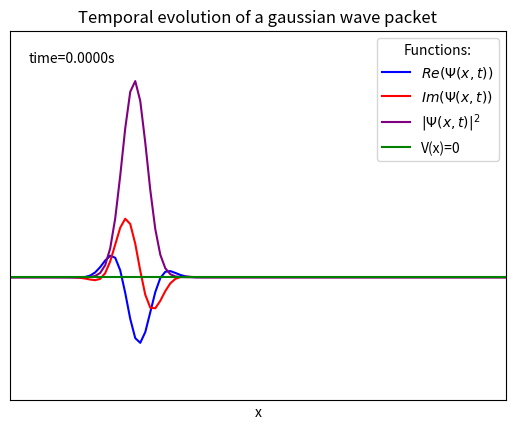

Generate this figure with matplotlib:
import numpy as np
from numpy import exp, sqrt, power, cos, sin, pi
import matplotlib.pyplot as plt
from matplotlib.animation import FuncAnimation


class WaveFunction:

    def __init__(self, method='rk2'):

        self.method = method  # Numerical method solutions: rk2

        self.m, self.hbar, self.k0 = 1.0, 1.0, 20.0  # Wave function constants

        self.xc, self.sigma = -0.5, 0.05  # Gaussian wave packet parameters

        self.gaussian = lambda x: sqrt(
            exp(-power(x - self.xc, 2) / (2 * power(self.sigma, 2))) / (self.sigma * sqrt(2 * pi)))

        self.v0, self.vx0, self.vxn = 0, -0.2, 0  # Potential barrier value

        self.v = lambda x: self.v0 if self.vx0 <= x <= self.vxn else 0  # Lambda function for potential v(i)

        self.dx, self.dt, self.x0, self.xn, self.t0, self.tn = 0.02, 0.0001, -1, 1, 0, 0.02  # Steps and boundary
        # conditions

        self.i, self.n = int((self.xn - self.x0) / self.dx), int((self.tn - self.t0) / self.dt)  # How many steps

        self.x = np.linspace(self.x0, self.xn, self.i)  # Spatial array

        self.v = np.asarray([self.v(i) for i in self.x])  # Potential array along space v[i]

        self.repsi, self.impsi = lambda x: self.gaussian(x) * cos(self.k0 * x), \
                                 lambda x: self.gaussian(x) * sin(self.k0 * x)

        self.re_psi = np.asarray([self.repsi(i) for i in self.x])
        self.im_psi = np.asarray([self.impsi(i) for i in self.x])

    @property
    def re_psi(self):
        return self._repsi

    @re_psi.setter
    def re_psi(self, repsi):
        if isinstance(repsi, (tuple, list, np.ndarray)):
            self._repsi = np.asarray(repsi)
        else:
            raise ValueError("RePsi must be a tuple or list")

    @property
    def im_psi(self):
        return self._impsi

    @im_psi.setter
    def im_psi(self, impsi):
        if isinstance(impsi, (tuple, list, np.ndarray)):
            self._impsi = np.asarray(impsi)
        else:
            raise ValueError("ImPsi must be a tuple or list")

    @property
    def psi_squared(self):
        return power(self.re_psi, 2) + power(self.im_psi, 2)

    @property
    def hbar(self):
        return self.h_bar

    @hbar.setter
    def hbar(self, h_bar):
        if isinstance(h_bar, float):
            self.h_bar = h_bar
        else:
            raise ValueError("h_bar must be a float")

    @property
    def m(self):
        return self._m

    @m.setter
    def m(self, mass):
        if isinstance(mass, float):
            self._m = mass
        else:
            raise ValueError("Mass must be a float")

    def rk2(self):

        k1r, k1i = np.asarray([self.DRePsi(self.im_psi, i) for i in range(len(self.x))]), \
                   np.asarray([self.DImPsi(self.re_psi, i) for i in range(len(self.x))])

        _repsi, _impsi = self.re_psi + k1r * self.dt, self.im_psi + k1i * self.dt

        k2r, k2i = np.asarray([self.DRePsi(_impsi, i) for i in range(len(self.x))]), \
                   np.asarray([self.DImPsi(_repsi, i) for i in range(len(self.x))])

        self.re_psi, self.im_psi = self.re_psi + (k1r + k2r) / 2 * self.dt, self.im_psi + (k1i + k2i) / 2 * self.dt

    def update(self):
        if self.method == 'rk2':
            self.rk2()

    def DRePsi(self, impsi, i):
        impsi = np.append(impsi, 0)
        return -(impsi[i + 1] - 2 * impsi[i] + impsi[i - 1]) / (2 * power(self.dx, 2)) + self.v[i] * impsi[i]

    def DImPsi(self, repsi, i):
        repsi = np.append(repsi, 0)
        return (repsi[i + 1] - 2 * repsi[i] + repsi[i - 1]) / (2 * power(self.dx, 2)) - self.v[i] * repsi[i]


def main():
    wave_function = WaveFunction()

    fig, ax_psi = plt.subplots()

    ax_psi.set_title("Temporal evolution of a gaussian wave packet")

    ax_psi.set_xlim(wave_function.x0, wave_function.xn)
    ax_psi.set_ylim(-5, 10)

    re_psi,  = plt.plot([], [], color='b', label=r"$Re(\Psi(x,t))$")
    im_psi, = plt.plot([], [], color='r', label=r"$Im(\Psi(x,t))$")
    psi_squared, = plt.plot([], [], color='purple', label=r"$|\Psi(x,t)|^2$")

    plt.xlabel("x")

    plt.xticks([])
    plt.yticks([])

    plt.plot(wave_function.x, wave_function.v, color='g', label="V(x)={v}".format(v=wave_function.v0))

    plt.legend(title='Functions:')

    time = ax_psi.text(0.125, 0.925, "time=0.0000s", horizontalalignment='center',
                       verticalalignment='center',
                       transform=ax_psi.transAxes)

    def update(frame):
        re_psi.set_data(wave_function.x, wave_function.re_psi)
        im_psi.set_data(wave_function.x, wave_function.im_psi)
        psi_squared.set_data(wave_function.x, wave_function.psi_squared)
        time.set_text("time={t:.4f}s".format(t=frame * wave_function.dt))

        wave_function.update()

        return re_psi, im_psi, psi_squared, time

    ani = FuncAnimation(fig, update, frames=wave_function.n, blit=True, repeat=False, interval=100)

    plt.show()


if __name__ == '__main__':
    main()
